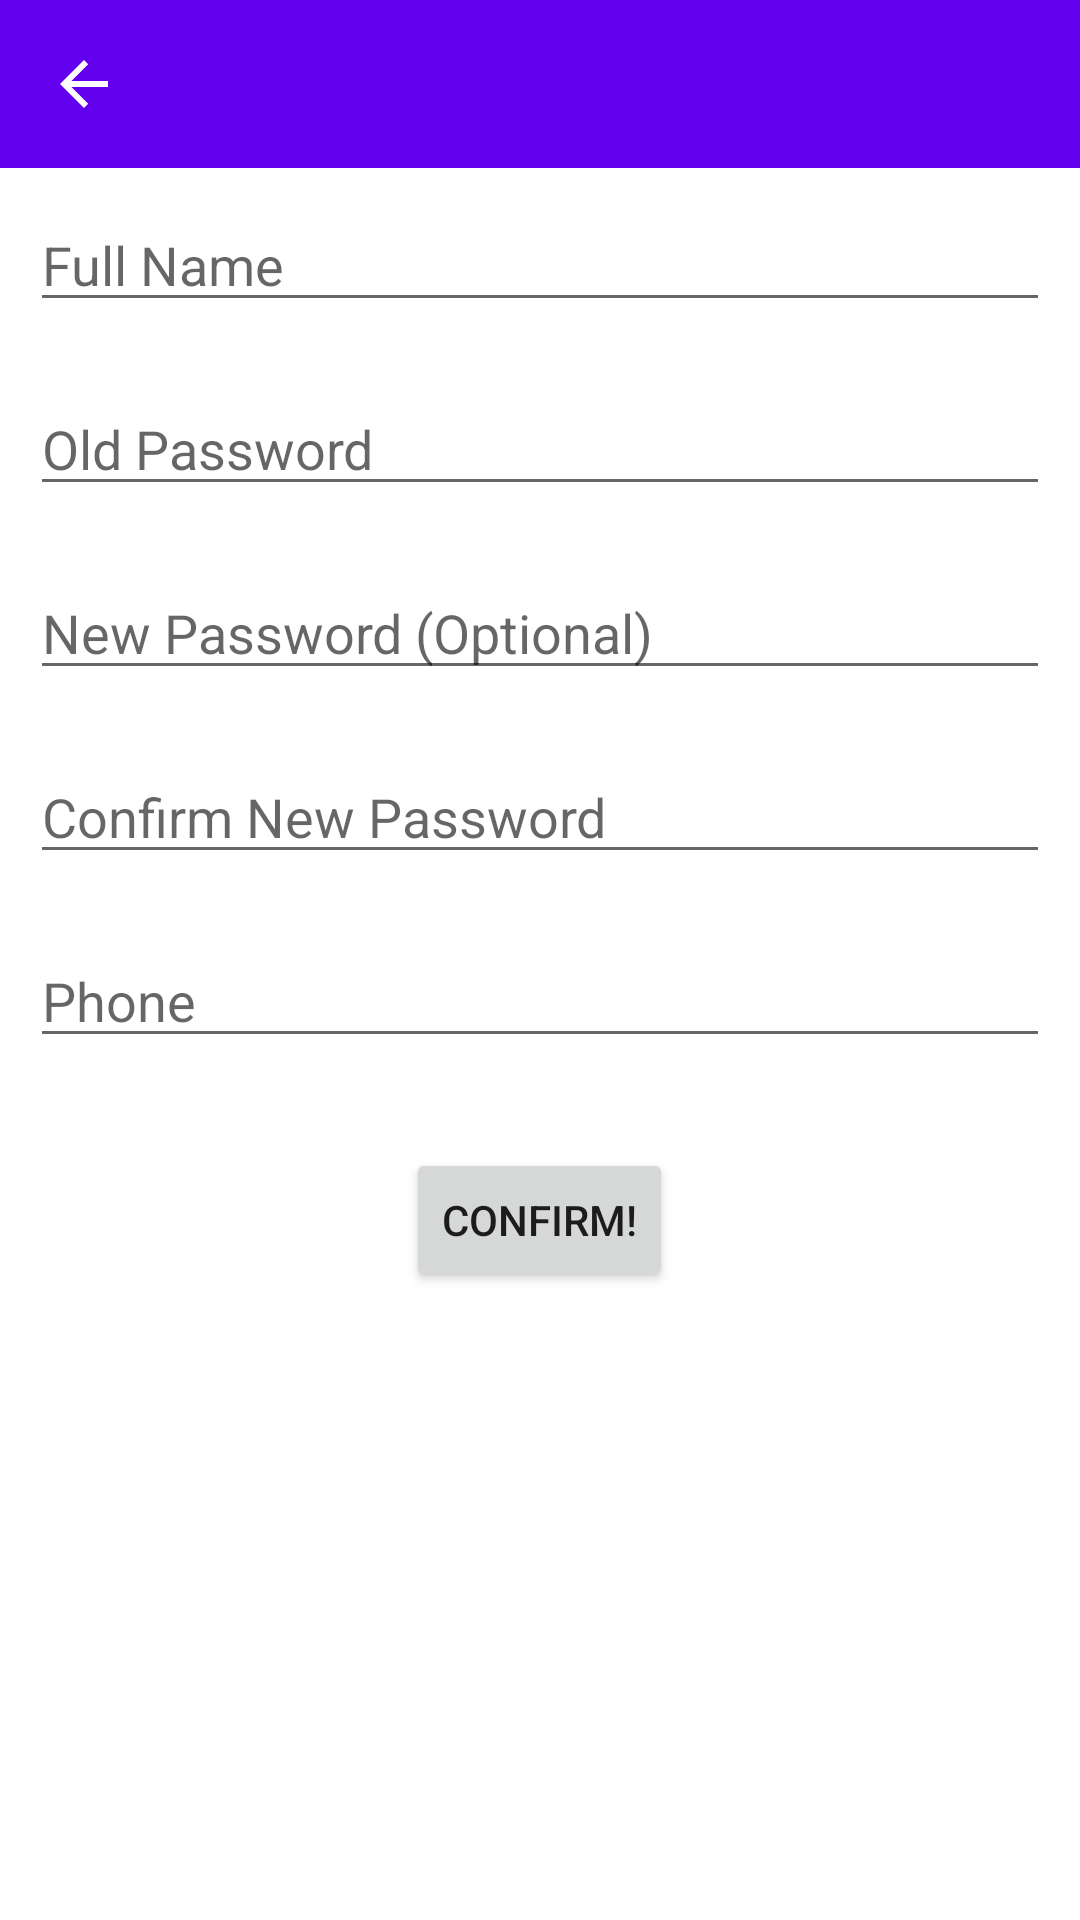

Here is an Android app screen rendered from its layout file. Give the layout XML and the strings, colors and styles it references.
<!-- AndroidManifest.xml: application theme Theme.Rendefood -->
<!-- res/layout/activity_edit_info.xml -->
<?xml version="1.0" encoding="utf-8"?>
<LinearLayout xmlns:android="http://schemas.android.com/apk/res/android"
    xmlns:app="http://schemas.android.com/apk/res-auto"
    xmlns:tools="http://schemas.android.com/tools"
    android:layout_width="match_parent"
    android:layout_height="match_parent"
    android:orientation="vertical"
    tools:context=".ui.EditInfoActivity">

    <include
        layout="@layout/my_toolbar" />

    <EditText
        android:id="@+id/fullNameEdit"
        android:layout_width="match_parent"
        android:layout_height="wrap_content"
        android:layout_margin="10dp"
        android:ems="10"
        android:hint="@string/prompt_name"
        android:inputType="textPersonName" />

    <EditText
        android:id="@+id/oldPassword"
        android:layout_width="match_parent"
        android:layout_height="wrap_content"
        android:layout_margin="10dp"
        android:ems="10"
        android:hint="@string/old_password"
        android:inputType="textPassword"
        app:passwordToggleEnabled="true" />

    <EditText
        android:id="@+id/newPasswordEdit"
        android:layout_width="match_parent"
        android:layout_height="wrap_content"
        android:layout_margin="10dp"
        android:ems="10"
        android:hint="@string/new_password"
        android:inputType="textPassword"
        app:passwordToggleEnabled="true" />

    <EditText
        android:id="@+id/confirmNewPassword"
        android:layout_width="match_parent"
        android:layout_height="wrap_content"
        android:layout_margin="10dp"
        android:ems="10"
        android:hint="@string/confirm_new_password"
        android:inputType="textPassword"
        app:passwordToggleEnabled="true" />

    <EditText
        android:id="@+id/phoneEdit"
        android:layout_width="match_parent"
        android:layout_height="wrap_content"
        android:layout_margin="10dp"
        android:ems="10"
        android:hint="@string/prompt_phone"
        android:inputType="phone" />

    <Button
        android:id="@+id/submitEditButton"
        android:layout_width="wrap_content"
        android:layout_height="wrap_content"
        android:layout_gravity="center"
        android:layout_marginTop="20dp"
        android:text="@string/confirm" />

</LinearLayout>
<!-- res/layout/my_toolbar.xml (included above) -->
<?xml version="1.0" encoding="utf-8"?>
<androidx.appcompat.widget.Toolbar android:id="@+id/toolbar"
    android:layout_width="match_parent"
    android:layout_height="wrap_content"
    android:background="?attr/colorPrimary"
    android:minHeight="?attr/actionBarSize"
    android:theme="?attr/actionBarTheme"
    app:layout_constraintStart_toStartOf="parent"
    app:layout_constraintTop_toTopOf="parent"
    app:navigationIcon="@drawable/abc_vector_test"
    xmlns:android="http://schemas.android.com/apk/res/android"
    xmlns:app="http://schemas.android.com/apk/res-auto" />
<!-- resources referenced by this layout -->
<resources>
  <string name="confirm">Confirm!</string>
  <string name="confirm_new_password">Confirm New Password</string>
  <string name="new_password">New Password (Optional)</string>
  <string name="old_password">Old Password</string>
  <string name="prompt_name">Full Name</string>
  <string name="prompt_phone">Phone</string>
  <style name="Theme.Rendefood" parent="Theme.MaterialComponents.DayNight.DarkActionBar">
          
          <item name="colorPrimary">@color/purple_500</item>
          <item name="colorPrimaryVariant">@color/purple_700</item>
          <item name="colorOnPrimary">@color/white</item>
          
          <item name="colorSecondary">@color/teal_200</item>
          <item name="colorSecondaryVariant">@color/teal_700</item>
          <item name="colorOnSecondary">@color/black</item>
          
          <item name="android:statusBarColor" tools:targetApi="l">?attr/colorPrimaryVariant</item>
          
          <item name="windowActionBar">false</item>
          <item name="windowNoTitle">true</item>
      </style>
  <color name="purple_500">#FF6200EE</color>
  <color name="purple_700">#FF3700B3</color>
  <color name="white">#FFFFFFFF</color>
  <color name="teal_200">#FF03DAC5</color>
  <color name="teal_700">#FF018786</color>
  <color name="black">#FF000000</color>
</resources>
